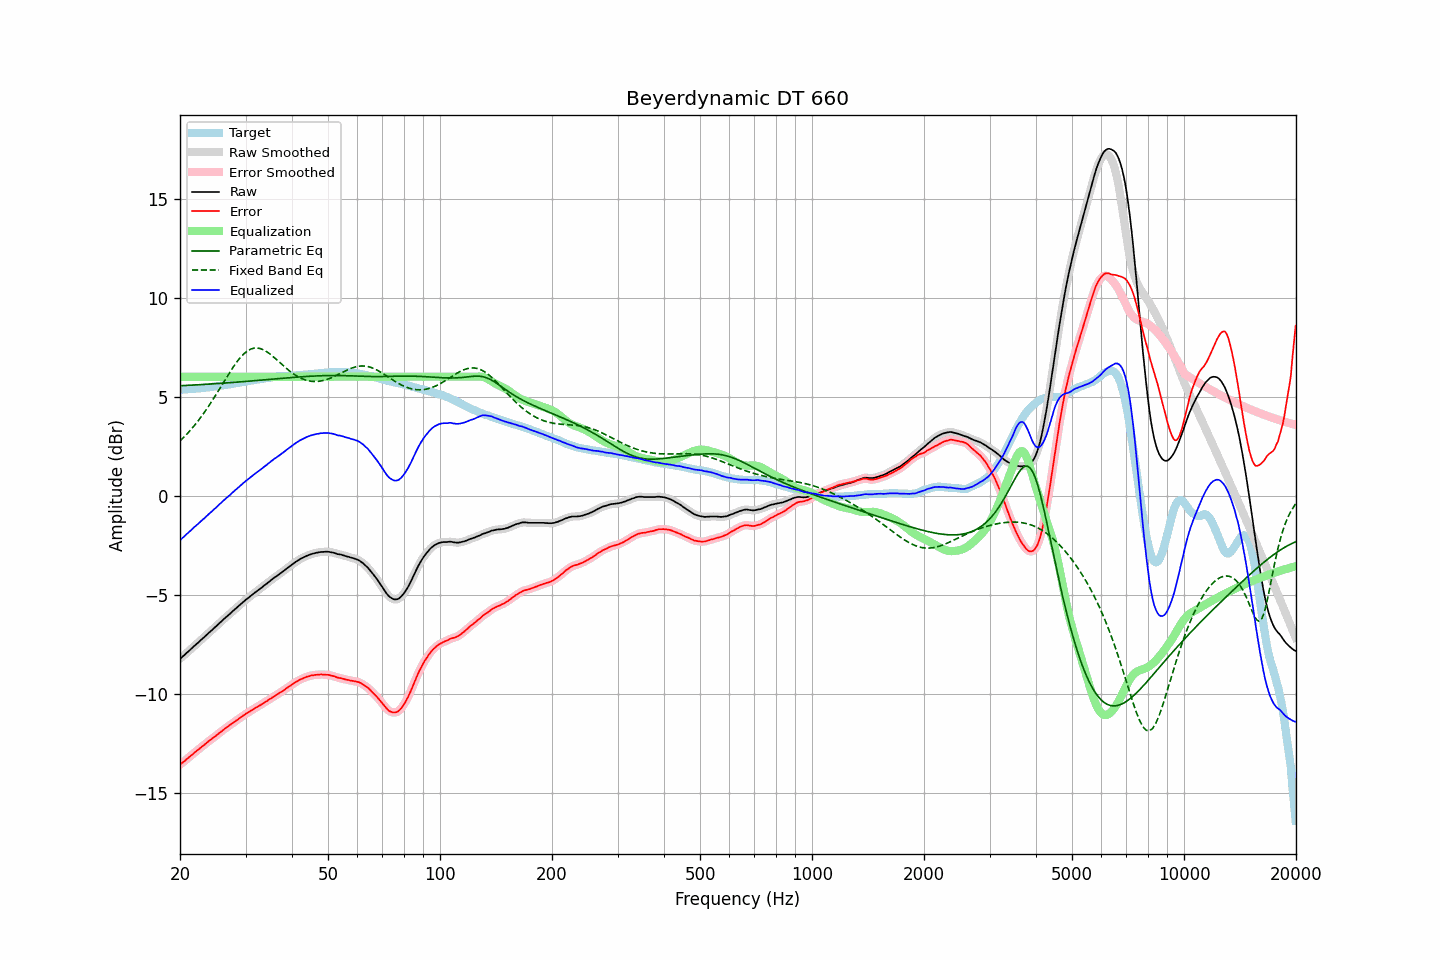

Source data for this figure (header and first rows):
frequency, raw, error, smoothed, error_smoothed, equalization, parametric_eq, fixed_band_eq, equalized_raw, equalized_smoothed, target
20.00, -8.25, -13.59, -8.25, -13.59, 6.00, 5.55, 2.76, -2.25, -2.25, 5.35
20.20, -8.18, -13.52, -8.18, -13.53, 6.00, 5.55, 2.83, -2.18, -2.18, 5.35
20.40, -8.11, -13.46, -8.10, -13.46, 6.00, 5.55, 2.91, -2.11, -2.10, 5.36
20.61, -8.04, -13.40, -8.03, -13.39, 6.00, 5.56, 3.00, -2.04, -2.03, 5.36
20.81, -7.96, -13.32, -7.96, -13.33, 6.00, 5.56, 3.08, -1.96, -1.96, 5.36
21.02, -7.89, -13.26, -7.89, -13.26, 6.00, 5.57, 3.17, -1.89, -1.89, 5.37
21.23, -7.82, -13.19, -7.81, -13.19, 6.00, 5.57, 3.26, -1.82, -1.81, 5.37
21.44, -7.74, -13.12, -7.74, -13.12, 6.00, 5.58, 3.35, -1.74, -1.74, 5.38
21.66, -7.67, -13.06, -7.66, -13.05, 6.00, 5.58, 3.44, -1.67, -1.66, 5.39
21.87, -7.59, -12.98, -7.59, -12.99, 6.00, 5.58, 3.54, -1.59, -1.59, 5.39
22.09, -7.52, -12.92, -7.52, -12.92, 6.00, 5.59, 3.64, -1.52, -1.52, 5.40
22.31, -7.45, -12.86, -7.44, -12.85, 6.00, 5.59, 3.75, -1.45, -1.44, 5.41
22.54, -7.38, -12.79, -7.37, -12.79, 6.00, 5.60, 3.85, -1.38, -1.37, 5.41
22.76, -7.30, -12.72, -7.30, -12.72, 6.00, 5.60, 3.96, -1.30, -1.30, 5.42
22.99, -7.23, -12.66, -7.23, -12.66, 6.00, 5.61, 4.07, -1.23, -1.23, 5.43
23.22, -7.16, -12.60, -7.15, -12.59, 6.00, 5.61, 4.18, -1.16, -1.15, 5.44
23.45, -7.08, -12.53, -7.08, -12.53, 6.00, 5.62, 4.30, -1.08, -1.08, 5.45
23.69, -7.01, -12.47, -7.00, -12.46, 6.00, 5.62, 4.42, -1.01, -1.00, 5.46
23.92, -6.93, -12.39, -6.93, -12.40, 6.00, 5.63, 4.54, -0.93, -0.93, 5.47
24.16, -6.86, -12.33, -6.86, -12.33, 6.00, 5.63, 4.66, -0.86, -0.86, 5.48
24.40, -6.78, -12.27, -6.78, -12.27, 6.00, 5.64, 4.79, -0.78, -0.78, 5.49
24.65, -6.71, -12.21, -6.71, -12.21, 6.00, 5.64, 4.92, -0.71, -0.71, 5.51
24.89, -6.63, -12.15, -6.64, -12.15, 6.00, 5.65, 5.04, -0.63, -0.64, 5.52
25.14, -6.57, -12.09, -6.56, -12.09, 6.00, 5.66, 5.18, -0.57, -0.56, 5.53
25.39, -6.48, -12.02, -6.49, -12.02, 6.00, 5.66, 5.31, -0.48, -0.49, 5.54
25.65, -6.41, -11.95, -6.41, -11.96, 6.00, 5.67, 5.44, -0.41, -0.41, 5.54
25.91, -6.34, -11.90, -6.33, -11.89, 6.00, 5.67, 5.57, -0.34, -0.33, 5.56
26.16, -6.26, -11.83, -6.26, -11.83, 6.00, 5.68, 5.71, -0.26, -0.26, 5.57
26.43, -6.19, -11.77, -6.19, -11.77, 6.00, 5.68, 5.84, -0.19, -0.19, 5.58
26.69, -6.12, -11.71, -6.12, -11.71, 6.00, 5.69, 5.97, -0.12, -0.12, 5.59
26.96, -6.05, -11.66, -6.05, -11.65, 6.00, 5.70, 6.10, -0.05, -0.05, 5.61
27.23, -5.98, -11.60, -5.97, -11.60, 6.00, 5.70, 6.23, 0.02, 0.03, 5.62
27.50, -5.90, -11.54, -5.90, -11.54, 6.00, 5.71, 6.36, 0.10, 0.10, 5.64
27.77, -5.83, -11.47, -5.83, -11.48, 6.00, 5.71, 6.48, 0.17, 0.17, 5.65
28.05, -5.76, -11.42, -5.76, -11.42, 6.00, 5.72, 6.60, 0.24, 0.24, 5.67
28.33, -5.69, -11.36, -5.69, -11.36, 6.00, 5.73, 6.71, 0.31, 0.31, 5.68
28.62, -5.62, -11.31, -5.61, -11.31, 6.00, 5.73, 6.82, 0.38, 0.39, 5.70
28.90, -5.54, -11.24, -5.54, -11.25, 6.00, 5.74, 6.92, 0.46, 0.46, 5.70
29.19, -5.47, -11.19, -5.47, -11.19, 6.00, 5.75, 7.02, 0.53, 0.53, 5.72
29.48, -5.40, -11.13, -5.39, -11.13, 6.00, 5.75, 7.10, 0.60, 0.61, 5.73
29.78, -5.33, -11.08, -5.33, -11.08, 6.00, 5.76, 7.18, 0.67, 0.67, 5.75
30.08, -5.26, -11.02, -5.26, -11.02, 6.00, 5.77, 7.25, 0.74, 0.74, 5.76
30.38, -5.20, -10.98, -5.20, -10.97, 6.00, 5.77, 7.31, 0.80, 0.80, 5.78
30.68, -5.14, -10.92, -5.13, -10.92, 6.00, 5.78, 7.36, 0.86, 0.87, 5.79
30.99, -5.07, -10.87, -5.07, -10.87, 6.00, 5.79, 7.40, 0.93, 0.93, 5.81
31.30, -5.01, -10.82, -5.00, -10.82, 6.00, 5.79, 7.42, 0.99, 1.00, 5.81
31.61, -4.94, -10.77, -4.94, -10.77, 6.00, 5.80, 7.45, 1.06, 1.06, 5.83
31.93, -4.88, -10.72, -4.88, -10.72, 6.00, 5.81, 7.45, 1.12, 1.12, 5.84
32.24, -4.82, -10.68, -4.82, -10.67, 6.00, 5.81, 7.45, 1.18, 1.18, 5.86
32.57, -4.76, -10.63, -4.76, -10.63, 6.00, 5.82, 7.44, 1.24, 1.24, 5.87
32.89, -4.70, -10.58, -4.70, -10.58, 6.00, 5.83, 7.42, 1.30, 1.30, 5.89
33.22, -4.64, -10.53, -4.63, -10.53, 6.00, 5.83, 7.39, 1.36, 1.37, 5.90
33.55, -4.57, -10.48, -4.57, -10.48, 6.00, 5.84, 7.36, 1.43, 1.43, 5.91
33.89, -4.51, -10.43, -4.51, -10.43, 6.00, 5.85, 7.31, 1.49, 1.49, 5.92
34.23, -4.45, -10.39, -4.44, -10.38, 6.00, 5.85, 7.26, 1.55, 1.56, 5.94
34.57, -4.38, -10.32, -4.38, -10.33, 6.00, 5.86, 7.21, 1.62, 1.62, 5.95
34.92, -4.32, -10.27, -4.31, -10.27, 6.00, 5.87, 7.15, 1.68, 1.69, 5.96
35.27, -4.25, -10.22, -4.25, -10.22, 6.00, 5.88, 7.08, 1.75, 1.75, 5.97
35.62, -4.19, -10.17, -4.19, -10.17, 6.00, 5.88, 7.01, 1.81, 1.81, 5.98
35.97, -4.13, -10.11, -4.13, -10.12, 6.00, 5.89, 6.94, 1.87, 1.87, 5.99
... 635 more rows
